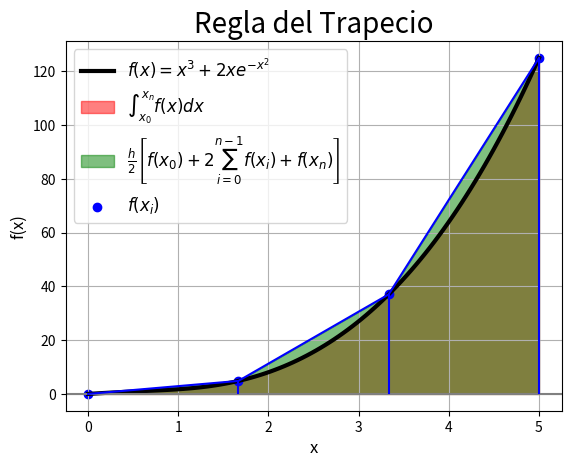

The matplotlib source for this figure:
import numpy as np
import sympy as sp
import matplotlib.pyplot as plt 


x = sp.symbols('x')

f = 2 * x * sp.exp(-x**2) + x**3

print(sp.latex(f))

x0 = 0 

xn = 5

n = 3

I = sp.integrate(f , (x, x0, xn)).evalf()

fn = sp.lambdify(x, f, 'numpy')

def R_Trapecio(f, x0, xn, n):
    
    h = (xn - x0)/n
    
    S = f(x0) + f(xn)
    
    for i in range(1, n):
        
        xi = x0 + i*h
        
        S = S + 2*f(xi)
        
    return(h/2)*S

It = R_Trapecio(fn, x0, xn, n)

xi = np.linspace(x0, xn, 100)

xin = np.linspace(x0, xn, n + 1)

print(I)

print(It)

plt.plot(xi, fn(xi), label=r'$f(x) = x^{3} + 2 x e^{- x^{2}}$', color='black', lw=3)

plt.axhline(0, color='gray')

plt.fill_between(xi, fn(xi), where=(xi >= x0) & (xi <= xn), color='red', alpha=0.5, label=r'$\int_{x_0}^{x_n} f(x) dx$')

plt.fill_between(xin, fn(xin), where=(xin >= x0) & (xin <= xn), color='green', alpha=0.5, label=r'$\frac{h}{2} \left[ f(x_0) + 2 \sum_{i = 0}^{n - 1} f(x_i)  + f(x_n)\right]$')

plt.vlines(xin,0,  fn(xin), color='blue', lw=1.5)

plt.scatter(xin, fn(xin), color='blue', label=r'$f(x_i)$')

plt.plot(xin, fn(xin), color='blue', lw=1.5)

plt.title("Regla del Trapecio", fontsize=20)

plt.xlabel("x", fontsize=12)

plt.ylabel("f(x)", fontsize=12)

plt.legend(fontsize=12)

plt.grid()
